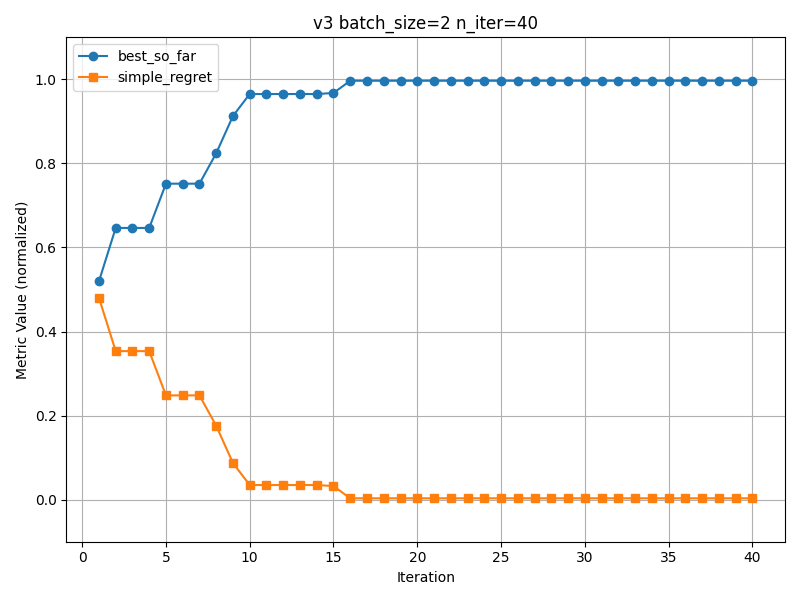

Source data for this figure (header and first rows):
best_so_far, simple_regret
0.5195, 0.4805
0.6465, 0.3535
0.6465, 0.3535
0.6465, 0.3535
0.7518, 0.2482
0.7518, 0.2482
0.7518, 0.2482
0.8242, 0.1758
0.9129, 0.08709
0.9651, 0.03487
0.9651, 0.03487
0.9651, 0.03487
0.9651, 0.03487
0.9651, 0.03487
0.9676, 0.03238
0.9967, 0.003302
0.9967, 0.003302
0.9967, 0.003302
0.9967, 0.003302
0.9967, 0.003302
0.9967, 0.003302
0.9967, 0.003302
0.9967, 0.003302
0.9967, 0.003302
0.9967, 0.003302
0.9967, 0.003302
0.9967, 0.003302
0.9967, 0.003302
0.9967, 0.003302
0.9967, 0.003302
0.9967, 0.003302
0.9967, 0.003302
0.9967, 0.003302
0.9967, 0.003302
0.9967, 0.003302
0.9967, 0.003302
0.9967, 0.003302
0.9967, 0.003302
0.9967, 0.003302
0.9967, 0.003302
